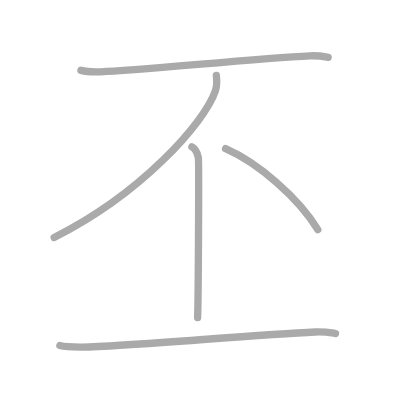
t = 0.00 s
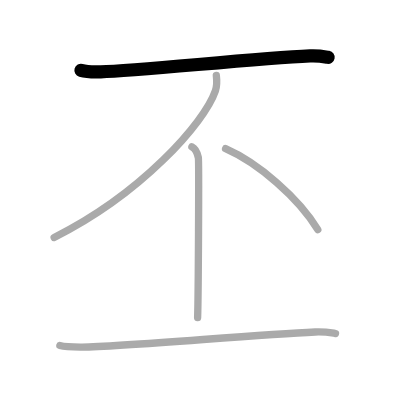
t = 1.00 s
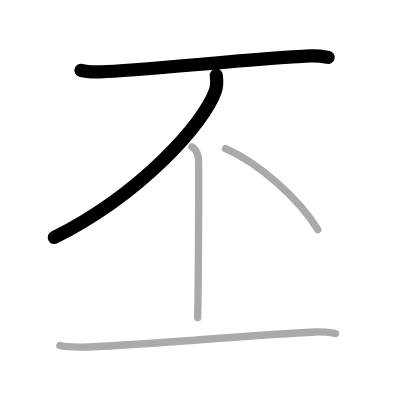
t = 2.00 s
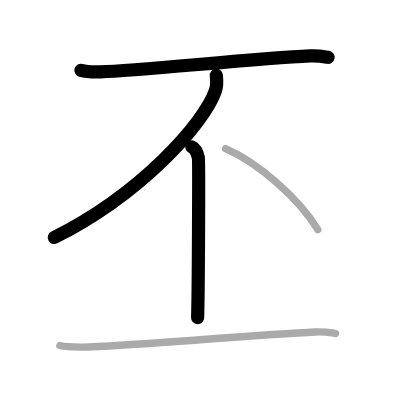
t = 3.00 s
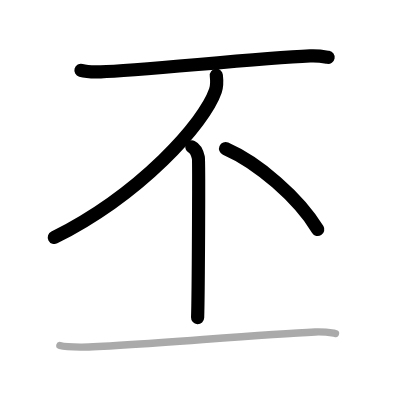
t = 4.00 s
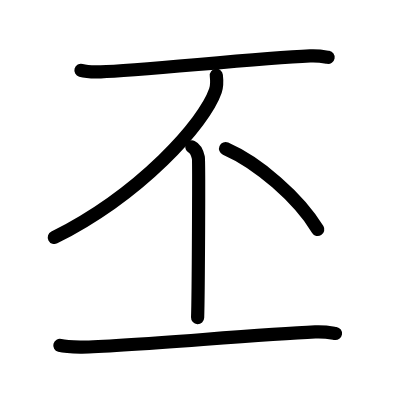
t = 5.00 s

The animated SVG that drew these frames (rendered in a browser with its animation timeline set to each time). Animation: 5 SMIL elements (animate=5); one cycle of 5.00 s.

<?xml version="1.0" standalone="no"?>
<!DOCTYPE svg PUBLIC "-//W3C//DTD SVG 1.1//EN"   "http://www.w3.org/Graphics/SVG/1.1/DTD/svg11.dtd">
<svg width="400px" height="400px"  version="1.1" xmlns="http://www.w3.org/2000/svg">
  <defs>
    <marker id="Triangle" viewBox="0 0 10 10" refX="0" refY="5" markerUnits="strokeWidth" markerWidth="3" style="stroke-opacity:0%;fill:#aaaaaa;" markerHeight="2" orient="auto">
      <path d="M 0 0 L 10 5 L 0 10 z" />
    </marker>
    
    <marker id="Arrow" viewBox="0 0 10 10" refX="5" refY="5" markerUnits="strokeWidth" markerWidth="1.8" style="stroke-opacity:0%;fill:#770000;" markerHeight="2" orient="auto">
      <path d="M 0 4 L 6 4 L 4 1 L 10 5 L 4 9 L 6 6 L 0 6 z" />
        <circle cx="5" cy="5" r="5" />
      </marker>
    
    <marker id="TriangleRed" viewBox="0 0 10 10" refX="0" refY="5" markerUnits="strokeWidth" markerWidth="3" style="stroke-opacity:0%;fill:#CC0000;" markerHeight="2" orient="auto">
      <path d="M 0 0 L 10 5 L 0 10 z" />
    </marker>
    
    <marker id="ArrowRed" viewBox="0 0 10 10" refX="5" refY="5" markerUnits="strokeWidth" markerWidth="1.8" style="stroke-opacity:0%;fill:#CC0000;" markerHeight="2" orient="auto">
      <path d="M 0 4 L 6 4 L 4 1 L 10 5 L 4 9 L 6 6 L 0 6 z" />
        <circle cx="5" cy="5" r="5" />
      </marker>
    
  </defs>
  
  <path style="fill:#ffffff; fill-opacity:100%; fill-rule:evenodd; stroke-width:0;" d="M 0 0 L 400px 0 L 400px 400px L 0 400px L 0 0" />

  <g transform="scale(3.6697247706422 3.6697247706422)">
<path style="fill:none; fill-opacity:0%; fill-rule:evenodd; stroke:#aaaaaa; stroke-opacity:100%; stroke-width: 1.5pt; stroke-linejoin:round; stroke-linecap:round;" d="M22.06 19.17c1.41 0.4 3.99 0.45 5.39 0.4c10.55-0.32 41.6-3.62 57.05-4.35c2.34-0.11 3.75 0.19 4.92 0.4"></path>
<path style="fill:none; fill-opacity:0%; fill-rule:evenodd; stroke:#aaaaaa; stroke-opacity:100%; stroke-width: 1.5pt; stroke-linejoin:round; stroke-linecap:round;" d="M58.95 20.55c0.12 1.04 0.26 2.69-0.25 4.18c-3.01 8.81-20.29 28.15-43.94 39.99"></path>
<path style="fill:none; fill-opacity:0%; fill-rule:evenodd; stroke:#aaaaaa; stroke-opacity:100%; stroke-width: 1.5pt; stroke-linejoin:round; stroke-linecap:round;" d="M52.29 40.03c0.98 0.45 1.56 2.02 1.76 2.92c0.2 0.9 0 38-0.2 43.61"></path>
<path style="fill:none; fill-opacity:0%; fill-rule:evenodd; stroke:#aaaaaa; stroke-opacity:100%; stroke-width: 1.5pt; stroke-linejoin:round; stroke-linecap:round;" d="M61.47 40.51c8.87 3.89 19.8 13.3 25.13 22.04"></path>
<path style="fill:none; fill-opacity:0%; fill-rule:evenodd; stroke:#aaaaaa; stroke-opacity:100%; stroke-width: 1.5pt; stroke-linejoin:round; stroke-linecap:round;" d="M16.31 94.14c1.58 0.43 4.47 0.44 6.06 0.43c11.25-0.08 46.17-3.33 63.53-4.11c2.63-0.12 4.21 0.21 5.53 0.42"></path>

<path style="fill:none; fill-opacity:0%; fill-rule:evenodd; stroke:#000000; stroke-opacity:100%; stroke-width: 2.7pt; stroke-linejoin:round; stroke-linecap:round;" d="M22.06 19.17c1.41 0.4 3.99 0.45 5.39 0.4c10.55-0.32 41.6-3.62 57.05-4.35c2.34-0.11 3.75 0.19 4.92 0.4" pathLength="100" stroke-dashoffset="100" stroke-dasharray="100 105"><animate id="dashAnim1" attributeName="stroke-dashoffset" from="100" to="0" dur="1s" calcMode="linear" fill="freeze"/></path>
<path style="fill:none; fill-opacity:0%; fill-rule:evenodd; stroke:#000000; stroke-opacity:100%; stroke-width: 2.7pt; stroke-linejoin:round; stroke-linecap:round;" d="M58.95 20.55c0.12 1.04 0.26 2.69-0.25 4.18c-3.01 8.81-20.29 28.15-43.94 39.99" pathLength="100" stroke-dashoffset="100" stroke-dasharray="100 105"><animate id="dashAnim2" attributeName="stroke-dashoffset" from="100" to="0" dur="1s" calcMode="linear" begin="dashAnim1.end" fill="freeze"/></path>
<path style="fill:none; fill-opacity:0%; fill-rule:evenodd; stroke:#000000; stroke-opacity:100%; stroke-width: 2.7pt; stroke-linejoin:round; stroke-linecap:round;" d="M52.29 40.03c0.98 0.45 1.56 2.02 1.76 2.92c0.2 0.9 0 38-0.2 43.61" pathLength="100" stroke-dashoffset="100" stroke-dasharray="100 105"><animate id="dashAnim3" attributeName="stroke-dashoffset" from="100" to="0" dur="1s" calcMode="linear" begin="dashAnim2.end" fill="freeze"/></path>
<path style="fill:none; fill-opacity:0%; fill-rule:evenodd; stroke:#000000; stroke-opacity:100%; stroke-width: 2.7pt; stroke-linejoin:round; stroke-linecap:round;" d="M61.47 40.51c8.87 3.89 19.8 13.3 25.13 22.04" pathLength="100" stroke-dashoffset="100" stroke-dasharray="100 105"><animate id="dashAnim4" attributeName="stroke-dashoffset" from="100" to="0" dur="1s" calcMode="linear" begin="dashAnim3.end" fill="freeze"/></path>
<path style="fill:none; fill-opacity:0%; fill-rule:evenodd; stroke:#000000; stroke-opacity:100%; stroke-width: 2.7pt; stroke-linejoin:round; stroke-linecap:round;" d="M16.31 94.14c1.58 0.43 4.47 0.44 6.06 0.43c11.25-0.08 46.17-3.33 63.53-4.11c2.63-0.12 4.21 0.21 5.53 0.42" pathLength="100" stroke-dashoffset="100" stroke-dasharray="100 105"><animate id="dashAnim5" attributeName="stroke-dashoffset" from="100" to="0" dur="1s" calcMode="linear" begin="dashAnim4.end" fill="freeze"/></path>

</g>

</svg>  
          
